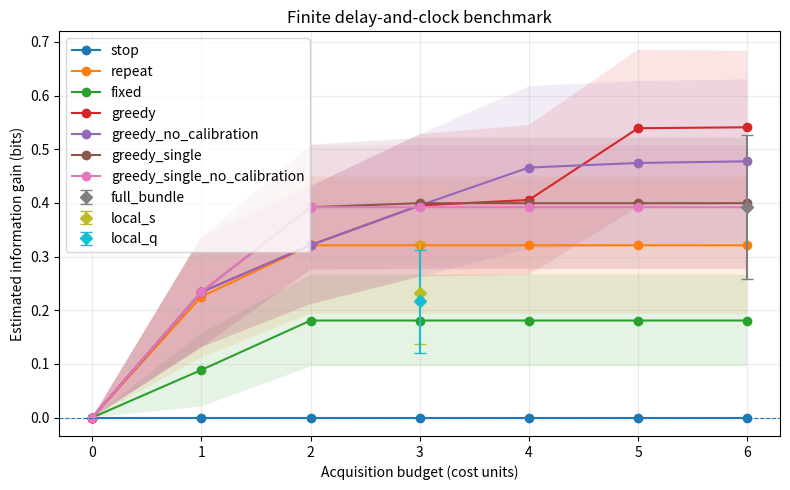

Write Python code to recreate this figure.
"""Section 3.2：有限延迟与时钟偏移基准实验。每段实现都附中文说明。"""
from __future__ import annotations  # 允许类型标注延迟求值。
import argparse  # 用于命令行参数解析。
import csv  # 用于保存实验结果表格。
import itertools  # 用于枚举有限离散状态与观察结果。
import json  # 用于保存实验参数。
from dataclasses import dataclass  # 用于定义清晰的配置和实验案例。
from functools import lru_cache  # 用于缓存重复使用的似然矩阵。
from pathlib import Path  # 用于管理跨平台的文件路径。
from typing import Sequence  # 用于表示动作序列的类型。
import matplotlib  # 导入绘图库。
matplotlib.use("Agg")  # 使用无界面绘图后端，适合服务器或命令行。
import matplotlib.pyplot as plt  # 用于绘制实验曲线。
import numpy as np  # 用于数组、向量化概率计算。

# -----------------------------------------------------------------------------
# 一、实验配置：论文确定的参数与我们选择的实现参数。
# -----------------------------------------------------------------------------
@dataclass(frozen=True)  # 冻结配置对象，避免实验运行过程中被意外修改。
class Config:  # 定义单个实验条件。
    noise_mode: str = "independent"  # shared_round：同轮共享噪声，不同轮独立。
    noise_side_prob: float = 0.2  # 基础噪声：P(-1)=P(+1)=0.2，P(0)=0.6。
    offset_radius: int = 2  # 基础时钟偏移取整数 -2,-1,0,1,2。
    class_prior: tuple[float, ...] = (0.25, 0.25, 0.25, 0.25)  # 故障类别先验均匀。
    calibration_cost: int = 2  # 基础校准成本为 2；敏感性扫描还考虑 1、4。
    max_rounds: int = 2  # 初始精确规划只考虑至多两轮观察。

    def validate(self) -> None:  # 检查用户提供的参数是否合理。
        assert self.noise_mode in ("independent", "shared_round")
        assert 0.0 <= self.noise_side_prob <= 0.5, "噪声两侧概率必须在 [0,0.5]。"  # 保证概率有效。
        assert self.offset_radius >= 0, "时钟偏移半径不能为负。"  # 保证离散支持合法。
        assert len(self.class_prior) == 4, "四种故障需要四个先验概率。"  # 保证类别数量一致。
        assert all(x > 0 for x in self.class_prior), "先验概率必须严格大于零。"  # 避免零概率配置。
        assert np.isclose(sum(self.class_prior), 1.0), "先验概率之和必须为 1。"  # 检查先验归一化。
        assert self.calibration_cost >= 1, "校准成本必须为正整数。"  # 检查动作成本。
        assert self.max_rounds >= 1, "最少允许一轮观察。"  # 检查决策时域。


NAMES = ("Healthy", "Stale", "Queued", "Both")  # 固定四种故障类别及其顺序。
MEASURES = ("T", "Os", "Oq", "Ds", "Dq")  # T=重复总延迟，另外四种为分项测量和校准。

@dataclass(frozen=True)  # 单个模拟案例是一个不可修改的数据对象。
class Case:  # 表示仿真器内部真实状态以及给 Agent 的初始观察。
    theta_index: int  # 当前真正抽到的隐藏配置在状态空间里的索引，禁止给策略。
    y: int  # 当前真实故障类别，禁止给策略，评价器可以读取。
    x0: int  # 初始总延迟观察，允许给策略。
    seed: int  # 单个案例的随机种子，用于可复现实验。


class Model:  # 构建有限概率模型、似然函数、采样器和精确贝叶斯推断器。
    def __init__(self, cfg: Config):  # 初始化一个明确的实验条件。
        cfg.validate()  # 确保所有配置合法。
        self.cfg = cfg  # 保存实验参数。
        states = []  # 建立每个合法隐藏配置对应的一行。
        weights = []  # 建立每个配置的先验概率权重。
        labels = []  # 保存每个配置对应的故障类别。
        delays_by_class = (((0, 0),), ((1, 0), (2, 0)), ((0, 1), (0, 2)), ((1, 1), (1, 2), (2, 1), (2, 2)))  # 论文给定的合法延迟组合。
        offsets = range(-cfg.offset_radius, cfg.offset_radius + 1)  # 时钟偏移取值集合。
        offset_count = len(offsets) ** 2  # 两个独立时钟偏移的组合数量。
        for y, delays in enumerate(delays_by_class):  # 先均匀或按自定义先验抽故障类别。
            for s, q in delays:  # 在类别内部均匀选择激活延迟。
                for ds in offsets:  # 枚举 State 观测时钟偏移。
                    for dq in offsets:  # 枚举 Queue 观测时钟偏移。
                        states.append((s, q, ds, dq))  # 添加完整隐藏配置 theta。
                        labels.append(y)  # 记录 theta 对应的故障类别。
                        weights.append(cfg.class_prior[y] / len(delays) / offset_count)  # 遵守先抽类别、再抽延迟的论文先验。
        self.states = np.asarray(states, dtype=np.int16)  # 转换为 shape=(隐藏状态数,4) 的数组。
        self.labels = np.asarray(labels, dtype=np.int8)  # 转换成每个 theta 的类别标签。
        self.prior = np.asarray(weights, dtype=np.float64)  # 转换成数值稳定的浮点先验。
        assert np.isclose(self.prior.sum(), 1.0), "隐藏配置先验不归一。"  # 检查构造正确。
        self.label_matrix = (self.labels[:, None] == np.arange(4)[None, :]).astype(float)  # 用矩阵一次性汇总四类后验。
        self.noise_values = np.array([-1, 0, 1], dtype=np.int16)  # 所有测量的基础噪声支持。
        p = cfg.noise_side_prob  # 获取两侧噪声概率。
        self.noise_probs = np.array([p, 1 - 2 * p, p], dtype=float)  # 对应 -1、0、1 的概率。
        self.base = {  # 将每种测量写为隐藏变量的确定性部分。
            "T": self.states[:, 0] + self.states[:, 1],  # 重复总延迟为 s+q。
            "Os": self.states[:, 0] + self.states[:, 2],  # State 测量为 s+delta_s。
            "Oq": self.states[:, 1] + self.states[:, 3],  # Queue 测量为 q+delta_q。
            "Ds": self.states[:, 2],  # State 校准为 delta_s。
            "Dq": self.states[:, 3],  # Queue 校准为 delta_q。
        }  # 每项最终都要再加一次新抽取的测量噪声。
        self.single_likelihood = {}  # 保存单项测量的所有结果和条件似然。
        for name in MEASURES:  # 遍历五种允许的普通/校准观察。
            low = int(self.base[name].min() - 1)  # 最小可能结果取决于隐藏值和 -1 噪声。
            high = int(self.base[name].max() + 1)  # 最大可能结果取决于隐藏值和 +1 噪声。
            values = np.arange(low, high + 1, dtype=np.int16)  # 枚举全部可能观察值。
            differences = values[:, None] - self.base[name][None, :]  # 构建 结果-隐藏状态 的噪声差矩阵。
            likelihood = np.zeros(differences.shape, dtype=float)  # 初始化 P(观察值|隐藏状态)。
            for noise, probability in zip(self.noise_values, self.noise_probs):  # 遍历三种噪声。
                likelihood += (differences == noise) * probability  # 为匹配该噪声的结果填入概率。
            self.single_likelihood[name] = (values, likelihood)  # 结果维度为行，隐藏 theta 为列。

    def action_cost(self, action: tuple[str, ...]) -> int:  # 计算整组观察动作的标量成本。
        return sum(self.cfg.calibration_cost if x.startswith("D") else 1 for x in action)  # 普通测量 1，校准依配置计价。

    def action_library(self, include_calibration: bool = True, max_bundle_size: int = 4) -> list[tuple[str, ...]]:  # 生成合法的非空观察组合。
        candidates = MEASURES if include_calibration else ("T", "Os", "Oq")  # 可选是否允许时钟校准。
        actions = []  # 保存候选动作。
        for length in range(1, min(max_bundle_size, len(candidates)) + 1):  # 限制组合最多包含多少种测量。
            actions.extend(itertools.combinations(candidates, length))  # 生成所有不重复的同轮测量组合。
        return actions  # 动作可以在后续轮次重复选择，以研究重复测量的价值。

    @lru_cache(maxsize=256)  # 相同 Bundle 的似然矩阵只计算一次。
    def bundle_likelihood(self, action: tuple[str, ...]) -> tuple[np.ndarray, np.ndarray]:  # 返回所有可能结果与 P(结果|theta)。
        if not action:  # 空动作代表 STOP，不能当作普通观测。
            raise ValueError("STOP 没有测量似然矩阵。")  # 防止错误调用。
        if self.cfg.noise_mode == "shared_round":
            # 同一轮每个分量加同一个 e；枚举精确联合分布，不能乘边际似然。
            bases = np.column_stack([self.base[name] for name in action])
            samples = (bases[:, None, :] + self.noise_values[None, :, None]).reshape(-1, len(action))
            outcomes, inverse = np.unique(samples, axis=0, return_inverse=True)
            joint = np.zeros((len(outcomes), len(self.prior)))
            np.add.at(joint, (inverse, np.repeat(np.arange(len(self.prior)), 3)),
                      np.tile(self.noise_probs, len(self.prior)))
            positive = np.any(joint > 0, axis=1)
            return outcomes[positive], joint[positive]
        values, probs = self.single_likelihood[action[0]]  # 首个测量的结果列表和似然矩阵。
        outcomes = values[:, None]  # 把单测量结果转为二维结果元组。
        joint = probs  # 起始联合似然就是第一个测量的似然。
        for name in action[1:]:  # 依次拼接 Bundle 的其他测量。
            next_values, next_probs = self.single_likelihood[name]  # 获取下一个测量的似然。
            outcomes = np.concatenate((np.repeat(outcomes, len(next_values), axis=0), np.tile(next_values, len(joint))[:, None]), axis=1)  # 枚举笛卡尔积结果。
            joint = (joint[:, None, :] * next_probs[None, :, :]).reshape(-1, len(self.prior))  # 仅在给定 theta 后按独立测量噪声相乘。
        positive = np.any(joint > 0, axis=1)  # 删除对所有 theta 都不可能的结果。
        return outcomes[positive], joint[positive]  # 返回 (可能结果数, Bundle 长度) 与 (可能结果数,隐藏状态数)。

    def posterior(self, prior_or_posterior: np.ndarray, action: tuple[str, ...], observation: Sequence[int]) -> np.ndarray:  # 观测后更新完整  theta 后验。
        outcomes, likelihood = self.bundle_likelihood(action)  # 取出此动作的联合观察似然。
        wanted = np.asarray(observation, dtype=np.int16)  # 将实际观察转成整数数组。
        indices = np.flatnonzero(np.all(outcomes == wanted, axis=1))  # 精确查找对应的结果元组。
        if len(indices) != 1:  # 检查这个观察是否属于公开概率模型支持集。
            raise ValueError(f"非法观察结果：{action} -> {observation}")  # 阻止使用模型之外的数据。
        unnormalized = prior_or_posterior * likelihood[int(indices[0])]  # 贝叶斯分子：先验乘似然。
        normalizer = float(unnormalized.sum())  # 计算总证据概率。
        if normalizer <= 0:  # 禁止对零概率事件做条件化。
            raise ValueError("观察历史在此概率模型下不可能发生。")  # 明确报告配置错误。
        return unnormalized / normalizer  # 返回所有 theta 的精确后验分布。

    def y_posterior(self, theta_posterior: np.ndarray) -> np.ndarray:  # 将完整 theta 分布转为四类故障分布。
        return theta_posterior @ self.label_matrix  # 汇总相同机制类别的概率权重。

    def entropy_y(self, theta_posterior: np.ndarray) -> float:  # 计算当前故障类别的不确定性（bits）。
        probabilities = self.y_posterior(theta_posterior)  # 获取四种机制的边际后验。
        nonzero = probabilities[probabilities > 0]  # 避免计算 log(0)。
        return float(-(nonzero * np.log2(nonzero)).sum())  # 使用 Shannon Entropy 定义。

    def expected_gain(self, theta_posterior: np.ndarray, action: tuple[str, ...]) -> float:  # 计算某 Bundle 的精确条件期望信息增益。
        _, likelihood = self.bundle_likelihood(action)  # 获取所有可能观察及其条件似然。
        numerators = likelihood * theta_posterior[None, :]  # 构造每个观察的未归一化 theta 后验。
        outcome_probs = numerators.sum(axis=1)  # 得到 P(观察结果|当前历史)。
        valid = outcome_probs > 0  # 忽略当前历史下概率为零的观察结果。
        if not np.any(valid):  # 安全检查：至少应有一个可能结果。
            return 0.0  # 理论上不会发生，仅作为边界保护。
        label_masses = numerators[valid] @ self.label_matrix  # 按故障标签求和，得到每个结果的联合权重。
        y_probs = label_masses / outcome_probs[valid, None]  # 计算每个可能结果对应的四类后验。
        log_y = np.zeros_like(y_probs)  # 为 log2(概率) 申请数组。
        np.log2(y_probs, out=log_y, where=y_probs > 0)  # 只在严格正概率的位置求对数。
        conditional_entropies = -(y_probs * log_y).sum(axis=1)  # 每个可能结果出现时的条件熵。
        expected_entropy = float(outcome_probs[valid] @ conditional_entropies)  # 对所有观察结果按概率求平均。
        gain = self.entropy_y(theta_posterior) - expected_entropy  # 信息增益=观察前熵-期望观察后熵。
        return max(0.0, float(gain))  # 消除浮点舍入产生的极小负数。

    def draw_case(self, rng: np.random.Generator) -> Case:  # 按给定先验生成一个独立测试案例。
        theta_index = int(rng.choice(len(self.prior), p=self.prior))  # 根据不等权的  theta 先验采样。
        y = int(self.labels[theta_index])  # 从真实 theta 得到真实故障标签。
        x0 = int(self.base["T"][theta_index] + rng.choice(self.noise_values, p=self.noise_probs))  # 生成初始总延迟测量。
        seed = int(rng.integers(0, 2**31 - 1))  # 为后续观察生成独立随机种子。
        return Case(theta_index, y, x0, seed)  # 将真相保存在 Environment / Evaluator 侧。

    def initial_posterior(self, x0: int) -> np.ndarray:  # Agent 根据公开初始证据计算后验。
        return self.posterior(self.prior, ("T",), (x0,))  # 不使用真实 theta_index，也不使用真实 y。

    def observe(self, case: Case, action: tuple[str, ...], rng: np.random.Generator) -> tuple[int, ...]:  # Environment 生成一次合法观察。
        if self.cfg.noise_mode == "shared_round":
            noise = int(rng.choice(self.noise_values, p=self.noise_probs))
            return tuple(int(self.base[name][case.theta_index] + noise) for name in action)
        return tuple(int(self.base[name][case.theta_index] + rng.choice(self.noise_values, p=self.noise_probs)) for name in action)  # 每个测量使用同一案例固定偏移和新的独立噪声。


# -----------------------------------------------------------------------------
# 二、策略：都只能看公开后验、已用轮数和剩余预算，绝不能读取真实 theta。
# -----------------------------------------------------------------------------
def choose_action(model: Model, posterior: np.ndarray, budget: int, rounds_left: int, policy: str, action_library: list[tuple[str, ...]], step: int) -> tuple[str, ...]:  # 给出下一观察组合。
    feasible = [a for a in action_library if model.action_cost(a) <= budget]  # 严格掩码所有超预算动作。
    if not feasible or rounds_left <= 0:  # 没有可执行动作或已到轮数上限。
        return ()  # 用空元组代表 STOP。
    if policy == "stop":  # 不获取额外证据的零成本基线。
        return ()  # 直接停止。
    if policy == "repeat":  # 重复总延迟的基线。
        return ("T",) if ("T",) in feasible else ()  # 仅使用普通测量。
    if policy == "fixed":  # 固定测量计划，不根据观测值适应性改变动作。
        proposed = ("Os",) if step % 2 == 0 else ("Oq",)  # 在 State 和 Queue 两类测量之间轮换。
        return proposed if proposed in feasible else ()  # 如果不合法则停止。
    if policy in ("full_bundle", "local_s", "local_q"):
        proposed = {"full_bundle": ("Os", "Oq", "Ds", "Dq"),
                    "local_s": ("Os", "Ds"), "local_q": ("Oq", "Dq")}[policy]
        return proposed if step == 0 and proposed in feasible else ()
    if policy == "greedy":  # 根据当前后验选择单步期望信息增益最大的动作。
        values = [model.expected_gain(posterior, a) for a in feasible]  # 为每个合法 Bundle 计算精确条件 EIG。
        best = int(np.argmax(values))  # 找到最高增益动作的下标。
        return feasible[best] if values[best] > 1e-10 else ()  # 若没有可观测增益则停止。
    raise ValueError(f"未知策略：{policy}")  # 明确拒绝未实现的策略。


def evaluate_policy(model: Model, cases: list[Case], policy: str, budget: int, action_library: list[tuple[str, ...]], records: list[dict] | None = None) -> dict:  # 运行固定策略的 Monte Carlo 测试。
    gains = []  # 保存每个测试案例公式 (24) 的 log-ratio。
    costs = []  # 保存每个案例实际花费的观察成本。
    accuracy = []  # 保存最终最大后验类别是否预测正确。
    actions_used = []  # 保存每个案例执行了多少轮观察。
    for case_id, case in enumerate(cases):  # 在完全相同的隐藏案例集合中比较不同策略。
        rng = np.random.default_rng(case.seed + 1009)  # 为本案例生成可重复的观察噪声。
        posterior = model.initial_posterior(case.x0)  # Agent 只根据公开初始证据构建后验。
        initial_true_prob = float(model.y_posterior(posterior)[case.y])  # Evaluator 才使用真实 y 记录初始概率。
        remaining = budget  # 每个测试案例从相同预算出发。
        used = 0  # 已经执行的观察次数初始化为 0。
        for step in range(model.cfg.max_rounds):  # 最多执行配置允许的观察轮数。
            action = choose_action(model, posterior, remaining, model.cfg.max_rounds - step, policy, action_library, step)  # Policy 决策不接触真相。
            if not action:  # 如果选择 STOP，就停止采集。
                break  # 退出当前案例的观察循环。
            observation = model.observe(case, action, rng)  # Environment 使用真实 theta 产生观察结果。
            posterior = model.posterior(posterior, action, observation)  # 根据真实收集到的观察更新精确后验。
            remaining -= model.action_cost(action)  # 扣除本次 Bundle 的实际成本。
            used += 1  # 记录已进行的一轮观察。
        assert remaining >= 0, "发现超预算策略！"  # 严格验证 almost-sure 预算约束。
        final_probabilities = model.y_posterior(posterior)  # 将最终完整 theta 后验汇总成四类概率。
        final_true_prob = float(final_probabilities[case.y])  # Evaluator 读取真实类别对应的最终概率。
        gains.append(np.log2(final_true_prob / initial_true_prob))  # 公式 (24)：单例可正可负。
        costs.append(budget - remaining)  # 记录实际花费而不是自动假设花满预算。
        accuracy.append(int(np.argmax(final_probabilities) == case.y))  # 仅作辅助指标，不代替信息增益。
        if records is not None:
            records.append({"case_id": case_id, "policy": policy, "budget": budget,
                            "y": case.y, "x0": case.x0, "gain_bits": float(gains[-1]),
                            "cost": costs[-1], "rounds": used})
        actions_used.append(used)  # 统计本例执行轮数。
    values = np.asarray(gains, dtype=float)  # 转为 NumPy 数组以计算样本统计量。
    standard_error = values.std(ddof=1) / np.sqrt(len(values)) if len(values) > 1 else float("nan")  # 计算样本均值的标准误。
    return {  # 返回适合写入 CSV 的数值指标。
        "noise_mode": model.cfg.noise_mode,
        "policy": policy,  # 策略名称。
        "budget": budget,  # 本组预算上限。
        "calibration_cost": model.cfg.calibration_cost,  # 当前校准成本。
        "noise_side_prob": model.cfg.noise_side_prob,  # 当前单侧噪声概率。
        "offset_radius": model.cfg.offset_radius,  # 当前时钟偏移范围半径。
        "class_prior": "/".join(str(x) for x in model.cfg.class_prior),  # 记录当前故障先验。
        "n": len(cases),  # 独立测试案例数量。
        "information_gain_bits": float(values.mean()),  # Monte Carlo 信息增益估计。
        "ci95_low": float(values.mean() - 1.96 * standard_error),  # 正态近似的 95% 置信区间下端。
        "ci95_high": float(values.mean() + 1.96 * standard_error),  # 正态近似的 95% 置信区间上端。
        "mean_cost": float(np.mean(costs)),  # 平均实际观察成本。
        "mean_rounds": float(np.mean(actions_used)),  # 平均观察轮数。
        "accuracy": float(np.mean(accuracy)),  # 作为辅助诊断指标的最高后验类别准确率。
    }  # 返回一条结果记录。


# -----------------------------------------------------------------------------
# 三、有限深度 DP：仅在小型动作集合上进行精确规划，不冒充全局大动作库最优。
# -----------------------------------------------------------------------------
def dp_optimal_gain(model: Model, posterior: np.ndarray, budget: int, rounds_left: int, action_library: list[tuple[str, ...]]) -> tuple[float, tuple[str, ...]]:  # 当前后验下求有限时域最优增益与首动作。
    memo: dict[tuple[bytes, int, int], tuple[float, tuple[str, ...]]] = {}  # 缓存重复的后验与预算状态。
    def solve(p: np.ndarray, b: int, rounds: int) -> tuple[float, tuple[str, ...]]:  # 动态规划递归状态。
        if rounds <= 0:  # 如果没有剩余观察轮数。
            return 0.0, ()  # 未来信息增益为零，选择 STOP。
        key = (p.tobytes(), b, rounds)  # 用完整浮点后验字节、预算和轮数作为缓存键。
        if key in memo:  # 如果已经计算过这个信念状态。
            return memo[key]  # 直接复用规划结果。
        best_value = 0.0  # STOP 的未来收益为零，是永远合法的候选动作。
        best_action: tuple[str, ...] = ()  # 默认最优动作是 STOP。
        for a in action_library:  # 遍历事先声明的有限参考动作库。
            if model.action_cost(a) > b:  # 动作不能超过剩余预算。
                continue  # 忽略不合法动作。
            outcomes, likelihood = model.bundle_likelihood(a)  # 获取动作所有可能的结果和似然。
            masses = likelihood * p[None, :]  # 构造观察与当前隐藏状态的联合概率权重。
            probabilities = masses.sum(axis=1)  # 计算各个可能观察结果的条件概率。
            value = 0.0  # 初始化当前动作的期望累计价值。
            h_before = model.entropy_y(p)  # 当前信念状态中的故障熵。
            for j in np.flatnonzero(probabilities > 0):  # 只遍历可能发生的观察结果。
                next_p = masses[j] / probabilities[j]  # 该观察结果对应的精确后验。
                immediate = h_before - model.entropy_y(next_p)  # 此具体结果的即时熵变化，可为负。
                future, _ = solve(next_p, b - model.action_cost(a), rounds - 1)  # 根据新历史考虑后续最优观察。
                value += float(probabilities[j]) * (immediate + future)  # 根据结果概率求期望总信息增益。
            if value > best_value + 1e-12:  # 如果这个动作比之前更好。
                best_value, best_action = float(value), a  # 更新最优值与最优首动作。
        memo[key] = (best_value, best_action)  # 保存该状态的最优决策。
        return memo[key]  # 返回当前状态最优信息增益及其首动作。
    return solve(posterior, budget, rounds_left)  # 从给定初始后验开始求解。


def exact_policy_gain(model, posterior, budget, rounds_left, library, policy="greedy", step=0):
    """枚举同一动作库、同一时域的冻结策略价值，供 DP 公平比较。"""
    action = choose_action(model, posterior, budget, rounds_left, policy, library, step)
    if not action:
        return 0.0
    _, likelihood = model.bundle_likelihood(action)
    masses = likelihood * posterior[None, :]
    probabilities = masses.sum(axis=1)
    value = 0.0
    for j in np.flatnonzero(probabilities > 0):
        next_p = masses[j] / probabilities[j]
        immediate = model.entropy_y(posterior) - model.entropy_y(next_p)
        future = exact_policy_gain(model, next_p, budget-model.action_cost(action),
                                   rounds_left-1, library, policy, step+1)
        value += float(probabilities[j]) * (immediate + future)
    return float(value)


def run_dp_reference(model, max_budget, output_dir, library=None):
    # library=None 明确表示仅五种单项测量。传入主动作库时仍只对该库/时域最优。
    actions = library if library is not None else [(m,) for m in MEASURES]
    scope = "configured_library" if library is not None else "single_measurements"
    x0_values, likelihood = model.single_likelihood["T"]
    x0_probabilities = likelihood @ model.prior
    rows = []
    for budget in range(max_budget + 1):
        optimal = greedy = 0.0
        for i in np.flatnonzero(x0_probabilities > 0):
            posterior = model.initial_posterior(int(x0_values[i]))
            value, _ = dp_optimal_gain(model, posterior, budget, model.cfg.max_rounds, actions)
            optimal += float(x0_probabilities[i]) * value
            greedy += float(x0_probabilities[i]) * exact_policy_gain(
                model, posterior, budget, model.cfg.max_rounds, actions)
        rows.append({"budget": budget, "scope": scope, "rounds": model.cfg.max_rounds,
                     "noise_mode": model.cfg.noise_mode,
                     "actions": json.dumps(actions), "dp_gain_bits": optimal,
                     "greedy_same_library_gain_bits": greedy, "gap_bits": optimal-greedy,
                     "estimator": "exact_enumeration_no_MC_interval"})
        print(f"[DP {scope}] budget={budget}, optimal={optimal:.6f}, greedy={greedy:.6f}")
    write_csv(output_dir / "dp_reference.csv", rows)


# -----------------------------------------------------------------------------
# 四、输出：CSV、实验曲线及单元自检。
# -----------------------------------------------------------------------------
def write_csv(filename: Path, rows: list[dict]) -> None:  # 将结果保存成可用于分析的 CSV 文件。
    if not rows:  # 检查是否有数据。
        return  # 没有数据就不写入空文件。
    with filename.open("w", newline="", encoding="utf-8-sig") as file:  # UTF-8 BOM 便于部分表格软件正确识别中文。
        writer = csv.DictWriter(file, fieldnames=list(rows[0]))  # 使用第一条结果的键作为表头。
        writer.writeheader()  # 写入列名。
        writer.writerows(rows)  # 写入所有结果行。


def plot_curves(rows: list[dict], output_dir: Path) -> None:  # 绘制各策略的信息增益随预算变化的曲线。
    fig, ax = plt.subplots(figsize=(8, 5))  # 创建一个独立绘图画布。
    policies = list(dict.fromkeys(row["policy"] for row in rows))  # 获得去重且保持顺序的策略名。
    for name in policies:  # 每种策略绘制一条线。
        subset = sorted((r for r in rows if r["policy"] == name), key=lambda x: x["budget"])  # 按预算从小到大排序。
        x = np.array([r["budget"] for r in subset], dtype=float)  # 提取预算横坐标。
        y = np.array([r["information_gain_bits"] for r in subset], dtype=float)  # 提取信息增益纵坐标。
        low = np.array([r["ci95_low"] for r in subset], dtype=float)  # 提取置信区间下端。
        high = np.array([r["ci95_high"] for r in subset], dtype=float)  # 提取置信区间上端。
        if len(subset) == 1:
            ax.errorbar(x, y, yerr=np.vstack((y-low, high-y)), fmt="D", capsize=4, label=name)
        else:
            ax.plot(x, y, marker="o", label=name)  # 绘制信息增益曲线。
        ax.fill_between(x, low, high, alpha=0.12)  # 标记 95% 近似置信区间。
    ax.set_xlabel("Acquisition budget (cost units)")  # 横轴是预算。
    ax.set_ylabel("Estimated information gain (bits)")  # 纵轴是公式 (24) 的估计。
    ax.set_title("Finite delay-and-clock benchmark")  # 设置图题。
    ax.axhline(0, linewidth=0.8, linestyle="--")  # 添加零信息增益参考线。
    ax.grid(alpha=0.25)  # 添加淡网格便于读数。
    ax.legend()  # 标注各条策略曲线。
    fig.tight_layout()  # 自动调整边距。
    fig.savefig(output_dir / "information_gain_vs_budget.png", dpi=180)  # 保存高清 PNG。
    plt.close(fig)  # 关闭画布以释放内存。


def self_test() -> None:  # 执行若干无需实验数据的正确性检查。
    model = Model(Config())  # 创建论文默认概率设置。
    assert len(model.states) == 225, "默认隐藏状态数量应为 225。"  # 检查枚举数量。
    assert np.allclose(model.prior @ model.label_matrix, [0.25] * 4), "故障类先验不均匀。"  # 检查每类概率。
    for name in MEASURES:  # 遍历所有单项测量。
        _, probabilities = model.bundle_likelihood((name,))  # 读取此测量的概率矩阵。
        assert np.allclose(probabilities.sum(axis=0), 1), f"{name} 的条件似然未归一。"  # 给定每个 theta，各结果概率之和必须为 1。
    for action in [("Os", "Ds"), ("Os", "Oq"), ("Os", "Oq", "Ds", "Dq")]:  # 测试典型 Bundles。
        _, probabilities = model.bundle_likelihood(action)  # 生成联合条件似然矩阵。
        assert np.allclose(probabilities.sum(axis=0), 1), f"{action} 的联合似然未归一。"  # 复核独立噪声联合分布。
    for x0 in [-1, 0, 1, 2, 3, 4, 5]:  # 对一批可能的初始测量进行检查。
        try:  # 有些 x0 可能在指定支持下不出现。
            p = model.initial_posterior(x0)  # 根据初始测量计算后验。
        except ValueError:  # 该 x0 属于零概率事件。
            continue  # 跳过不可能的观察值。
        assert np.isclose(p.sum(), 1), "后验没有归一化。"  # 检查贝叶斯更新。
        assert 0 <= model.entropy_y(p) <= 2 + 1e-12, "四分类熵应位于 0 到 2 bits。"  # 检查熵的理论范围。
        assert model.expected_gain(p, ("Os",)) >= -1e-12, "期望信息增益不能为负。"  # 检查互信息性质。
    print("自检通过：225 个配置、先验、测量似然、Bundle 似然、后验及信息增益检查。")  # 展示通过信息。


def paired_comparisons(records, output_dir):
    """同一案例的策略差值 CI；保留配对关系而不是独立相减两个 CI。"""
    indexed = {(r["policy"], r["budget"], r["case_id"]): r["gain_bits"] for r in records}
    pairs = [("greedy", "greedy_no_calibration"), ("greedy", "greedy_single"),
             ("greedy_single", "greedy_single_no_calibration"),
             ("greedy_no_calibration", "greedy_single_no_calibration")]
    rows = []
    for a, b in pairs:
        for budget in sorted({r["budget"] for r in records}):
            differences = [v-indexed[(b, budget, i)] for (name, bud, i), v in indexed.items()
                           if name == a and bud == budget and (b, budget, i) in indexed]
            if len(differences) < 2:
                continue
            values = np.asarray(differences)
            mean = float(values.mean())
            half = float(1.96 * values.std(ddof=1) / np.sqrt(len(values)))
            rows.append({"policy_a": a, "policy_b": b, "budget": budget,
                         "n": len(values), "mean_difference_bits": mean,
                         "ci95_low": mean-half, "ci95_high": mean+half})
    write_csv(output_dir / "paired_comparisons.csv", rows)


def run_experiment(args: argparse.Namespace) -> None:
    if args.n < 2 or args.max_budget < 0 or args.dp_max_budget < 0 or not 1 <= args.bundle_size <= 5:
        raise ValueError("需要 n>=2、非负预算及 bundle-size 在 1..5 内。")
    output_dir = Path(args.out)
    output_dir.mkdir(parents=True, exist_ok=True)
    self_test()
    cfg = Config(noise_mode=args.noise_mode, noise_side_prob=args.noise,
                 offset_radius=args.offset, class_prior=tuple(args.prior),
                 calibration_cost=args.calibration_cost, max_rounds=args.rounds)
    model = Model(cfg)
    rng = np.random.default_rng(args.seed)
    cases = [model.draw_case(rng) for _ in range(args.n)]
    library = model.action_library(True, args.bundle_size)
    variants = [(name, name, library) for name in ("stop", "repeat", "fixed", "greedy")]
    variants += [
        ("greedy_no_calibration", "greedy", model.action_library(False, args.bundle_size)),
        ("greedy_single", "greedy", model.action_library(True, 1)),
        ("greedy_single_no_calibration", "greedy", model.action_library(False, 1))]
    rows, records = [], []
    for budget in range(args.max_budget + 1):
        for label, policy, actions in variants:
            per_case = []
            result = evaluate_policy(model, cases, policy, budget, actions, per_case)
            result["policy"] = label
            for record in per_case:
                record["policy"] = label
            records.extend(per_case)
            rows.append(result)
            print(f"budget={budget} | {label} | gain={result['information_gain_bits']:+.4f}", flush=True)
    # 单独固定执行一次，不依赖 Greedy 是否选中，也不受公共网格上限或 bundle-size 限制。
    bundle_rows = []
    for policy, action in [("full_bundle", ("Os", "Oq", "Ds", "Dq")),
                           ("local_s", ("Os", "Ds")), ("local_q", ("Oq", "Dq"))]:
        result = evaluate_policy(model, cases, policy, model.action_cost(action), [action], records)
        bundle_rows.append(result)
    write_csv(output_dir / "main_results.csv", rows)
    write_csv(output_dir / "bundle_points.csv", bundle_rows)
    write_csv(output_dir / "per_case_results.csv", records)
    paired_comparisons(records, output_dir)
    plot_curves(rows + bundle_rows, output_dir)
    metadata = {**vars(args), "shared_noise_definition":
                "one common additive noise per acquisition round; independent across rounds and from O0",
                "ci_method": "mean +/- 1.96 sample standard error; paired differences for ablations",
                "numpy_version": np.__version__, "matplotlib_version": matplotlib.__version__}
    (output_dir / "config.json").write_text(json.dumps(metadata, ensure_ascii=False, indent=2), encoding="utf-8")
    if args.dp:
        run_dp_reference(model, args.dp_max_budget, output_dir,
                         library if args.dp_library == "matched" else None)
    print(f"结果已保存到：{output_dir.resolve()}")


def make_parser() -> argparse.ArgumentParser:  # 定义命令行参数。
    parser = argparse.ArgumentParser(description="Section 3.2 有限延迟与时钟偏移实验")  # 帮助信息。
    parser.add_argument("--noise-mode", choices=["independent", "shared_round"], default="independent")
    parser.add_argument("--dp-library", choices=["single", "matched"], default="single",
                        help="single 为单项受限参考；matched 使用主实验配置的动作库，可能很慢")
    parser.add_argument("--n", type=int, default=120, help="独立 Monte Carlo 案例数；正式实验建议增加")  # 控制统计精度。
    parser.add_argument("--seed", type=int, default=42, help="随机种子")  # 控制可复现性。
    parser.add_argument("--noise", type=float, default=0.2, help="P(噪声=-1)=P(噪声=+1)")  # 支持噪声敏感性扫描。
    parser.add_argument("--offset", type=int, default=2, help="时钟偏移范围为 [-offset,offset]")  # 支持偏移范围变化。
    parser.add_argument("--prior", type=float, nargs=4, default=[0.25] * 4, help="四种故障的先验概率")  # 支持非均匀先验。
    parser.add_argument("--calibration-cost", type=int, default=2, choices=[1, 2, 4], help="校准动作成本")  # 论文指定三种校准成本。
    parser.add_argument("--max-budget", type=int, default=6, help="最大预算，默认从 0 扫到 6")  # 论文预算网格。
    parser.add_argument("--rounds", type=int, default=2, help="最大观察轮数，最初建议 2")  # 论文初始两轮设置。
    parser.add_argument("--bundle-size", type=int, default=4, help="每轮 Bundle 最多包含多少种测量；可设为 1 加速")  # 控制联合动作大小。
    parser.add_argument("--out", type=str, default="results/base", help="结果输出目录")  # 保存实验产物。
    parser.add_argument("--dp", action="store_true", help="额外计算指定动作库和轮数下的 DP 参考")  # 显式请求 DP。
    parser.add_argument("--dp-max-budget", type=int, default=2, help="受限 DP 计算到的最大预算；大预算计算较慢")  # 控制 DP 成本。
    return parser  # 返回配置好的命令行解析器。


if __name__ == "__main__":  # 只有直接执行文件时才运行实验。
    arguments = make_parser().parse_args()  # 从命令行获取实验设置。
    run_experiment(arguments)  # 启动完整实验流程。
